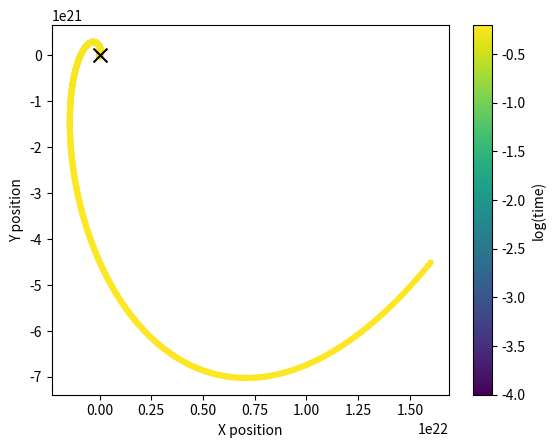

The script that saved this image:
import numpy as np
from scipy.integrate import odeint

# [r,rdot,phi,phidot] 
init_state = [100.,1000.,np.pi,100.]


# define some constants
Jz = 1.
k = 1.
E = 1.
m = 1.
Q = 1.
L = 10.
    
def dstate_dt(state, t):    
    # unpack state vector
    r = state[0]
    rdot = state[1]
    phi = state[2]
    phidot = state[3]
    
    dstate = np.zeros_like(state)
    dstate[0] = rdot
    dstate[1] = ((r * phidot**2) + 1/(r**2) - (L * phidot)/(r**2))
    dstate[2] = phidot
    dstate[3] = L/(r**2) - rdot/r
    
    return dstate

t = np.arange(0.0,.2*np.pi,0.0001)

finalstate = odeint(dstate_dt, init_state, t)

# convert from spherical to cartesian
theta = np.pi/2
r = finalstate[:,0]
phi = finalstate[:,2]

x = r * np.sin(theta) * np.cos(phi)
y = r * np.sin(theta) * np.sin(phi)


import matplotlib.pyplot as plt
fig = plt.figure()
#plt.plot(x,y)
plt.scatter(x,y,c=np.log10(t),edgecolors='none',s=20)
plt.xlabel('X position')
plt.ylabel('Y position')
cb = plt.colorbar()
cb.set_label('log(time)')
plt.scatter(0,0,marker='x',s=100,color='black')

plt.show()
